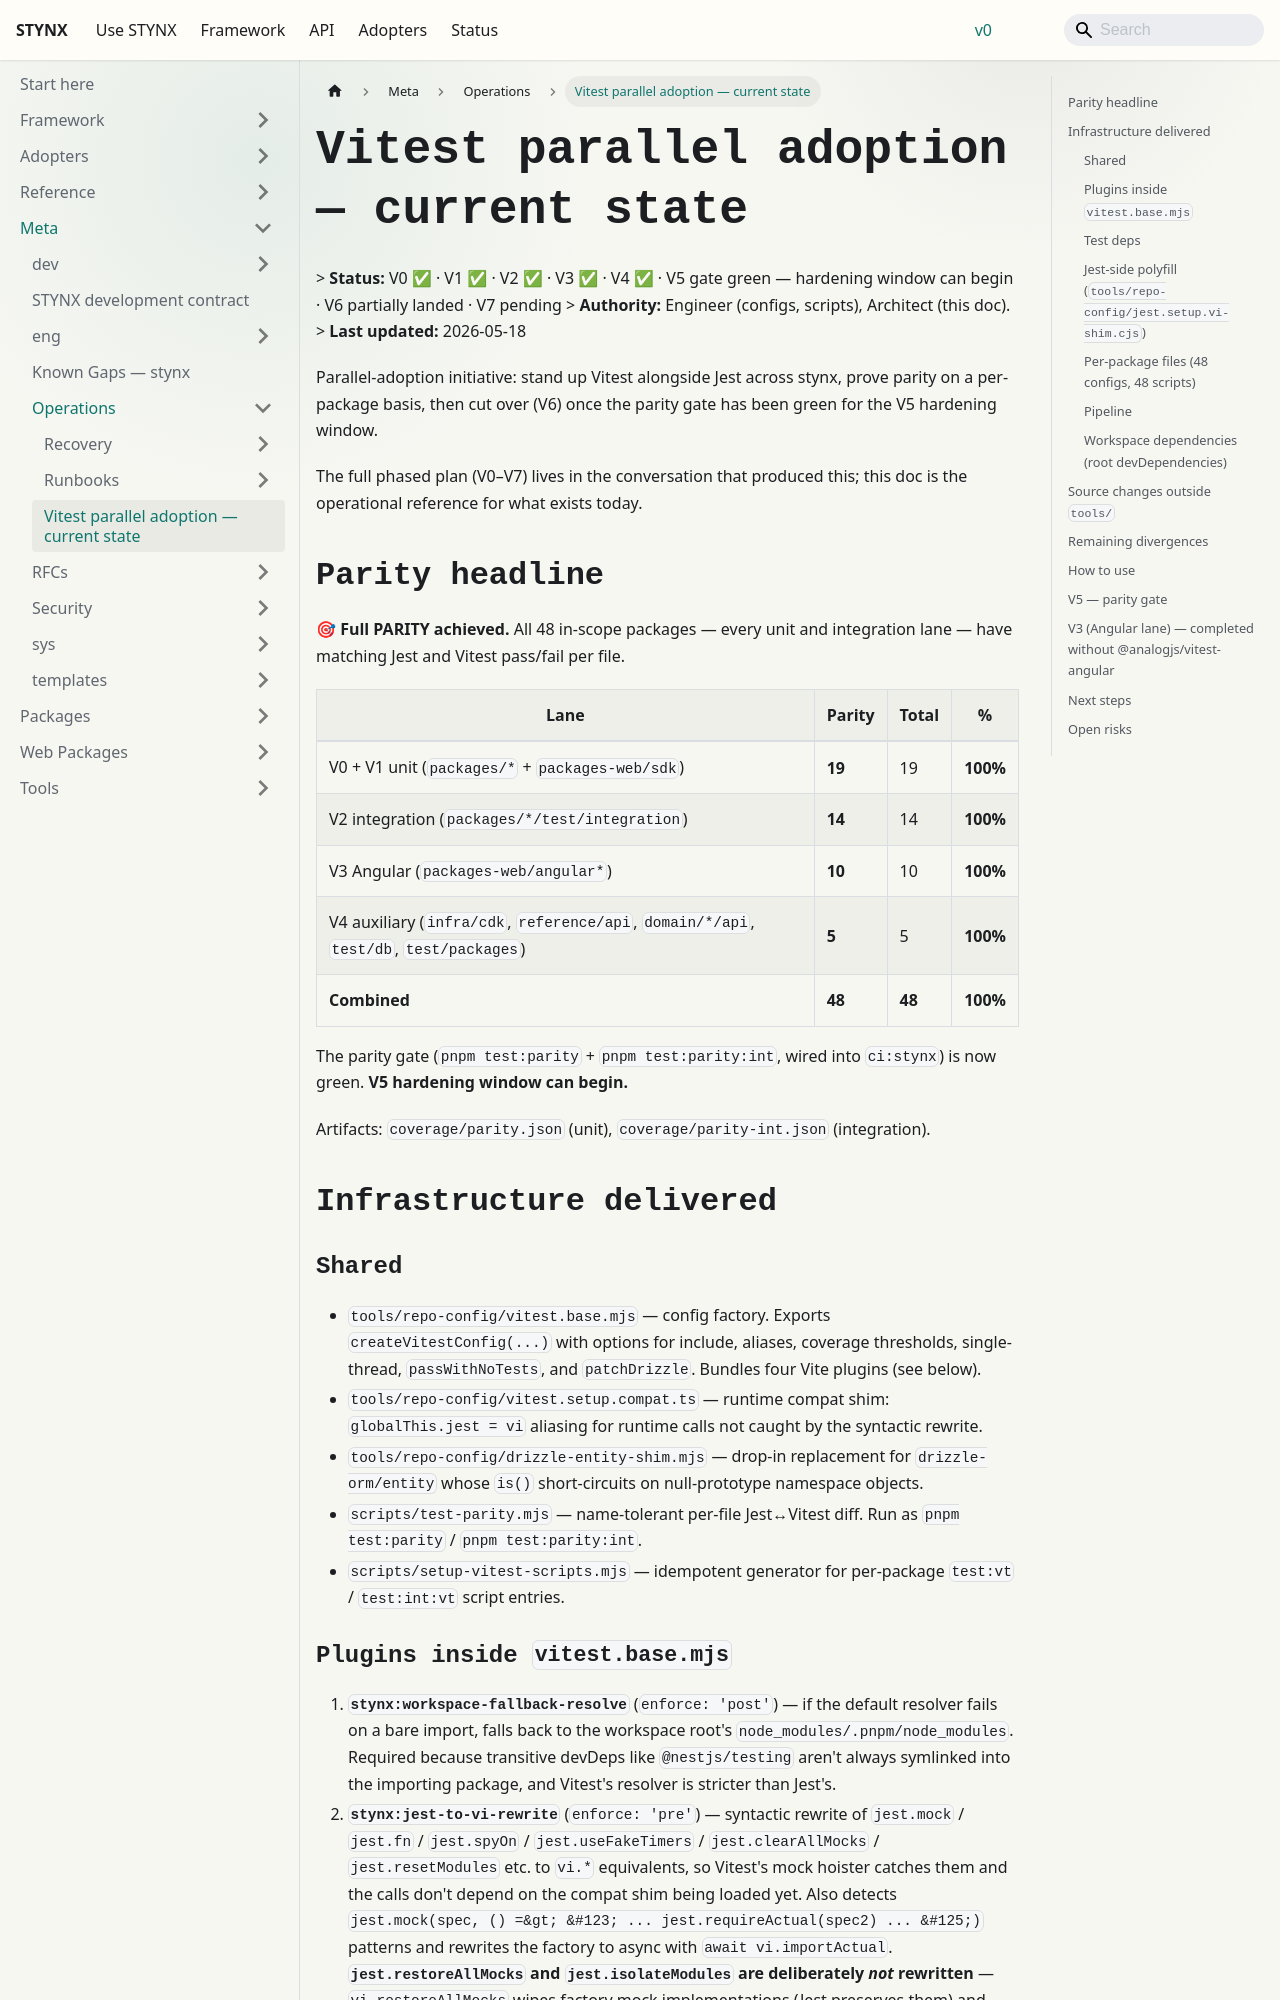

repository: aarusso-nyx/stynx · page: docs/meta/ops/vitest-parallel-adoption/index.html · generator: docusaurus

# Vitest parallel adoption — current state

> **Status:** V0 ✅ · V1 ✅ · V2 ✅ · V3 ✅ · V4 ✅ · V5 gate green — hardening window can begin · V6 partially landed · V7 pending
> **Authority:** Engineer (configs, scripts), Architect (this doc).
> **Last updated:** 2026-05-18

Parallel-adoption initiative: stand up Vitest alongside Jest across stynx, prove parity on a per-package basis, then cut over (V6) once the parity gate has been green for the V5 hardening window.

The full phased plan (V0–V7) lives in the conversation that produced this; this doc is the operational reference for what exists today.

## Parity headline

**🎯 Full PARITY achieved.** All 48 in-scope packages — every unit and integration lane — have matching Jest and Vitest pass/fail per file.

| Lane                                                                                    | Parity | Total  | %        |
| --------------------------------------------------------------------------------------- | ------ | ------ | -------- |
| V0 + V1 unit (`packages/*` + `packages-web/sdk`)                                        | **19** | 19     | **100%** |
| V2 integration (`packages/*/test/integration`)                                          | **14** | 14     | **100%** |
| V3 Angular (`packages-web/angular*`)                                                    | **10** | 10     | **100%** |
| V4 auxiliary (`infra/cdk`, `reference/api`, `domain/*/api`, `test/db`, `test/packages`) | **5**  | 5      | **100%** |
| **Combined**                                                                            | **48** | **48** | **100%** |

The parity gate (`pnpm test:parity` + `pnpm test:parity:int`, wired into `ci:stynx`) is now green. **V5 hardening window can begin.**

Artifacts: `coverage/parity.json` (unit), `coverage/parity-int.json` (integration).

## Infrastructure delivered

### Shared

- `tools/repo-config/vitest.base.mjs` — config factory. Exports `createVitestConfig(...)` with options for include, aliases, coverage thresholds, single-thread, `passWithNoTests`, and `patchDrizzle`. Bundles four Vite plugins (see below).
- `tools/repo-config/vitest.setup.compat.ts` — runtime compat shim: `globalThis.jest = vi` aliasing for runtime calls not caught by the syntactic rewrite.
- `tools/repo-config/drizzle-entity-shim.mjs` — drop-in replacement for `drizzle-orm/entity` whose `is()` short-circuits on null-prototype namespace objects.
- `scripts/test-parity.mjs` — name-tolerant per-file Jest↔Vitest diff. Run as `pnpm test:parity` / `pnpm test:parity:int`.
- `scripts/setup-vitest-scripts.mjs` — idempotent generator for per-package `test:vt` / `test:int:vt` script entries.
